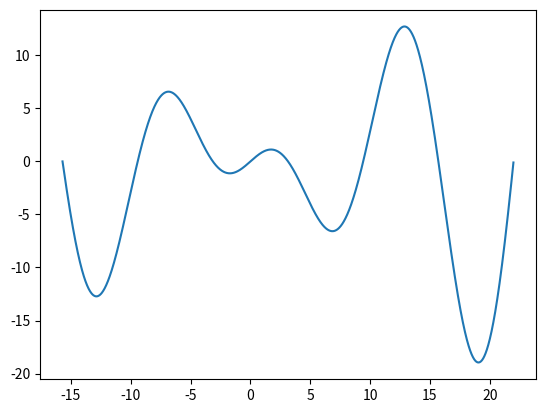

Write Python code to recreate this figure.
import math
import sympy as sym
import matplotlib.pyplot as plt
import numpy as np

x = sym.symbols('x')
eq7 = x*sym.cos(x/2)
f7 = sym.lambdify(x, eq7, 'numpy')
range_7 = np.arange(-5*math.pi, 7*math.pi, 0.01)
y7 = f7(range_7)
plt.plot(range_7, y7)
plt.show()
